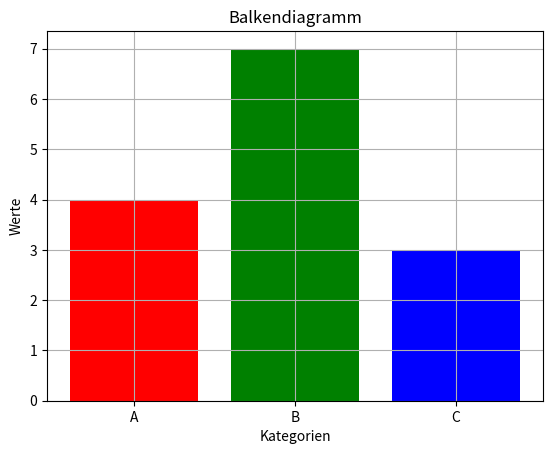

The script that saved this image:
import matplotlib.pyplot as plt

categories = ['A', 'B', 'C']
values = [4, 7, 3]

plt.bar(categories, values, color=['red', 'green', 'blue'])
plt.title("Balkendiagramm")
plt.xlabel("Kategorien")
plt.ylabel("Werte")
plt.grid()
plt.savefig("bar_chart.png")
plt.show()
